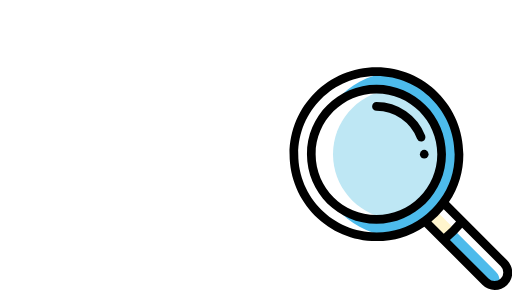
t = 0.00 s
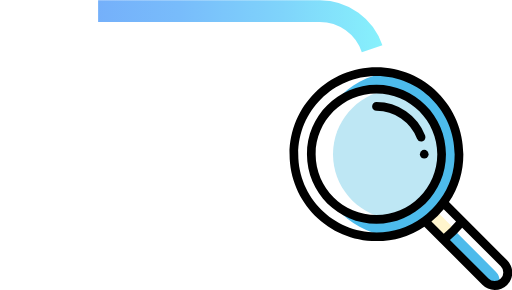
t = 0.71 s
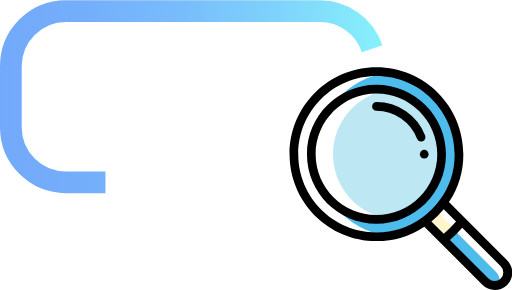
t = 1.42 s
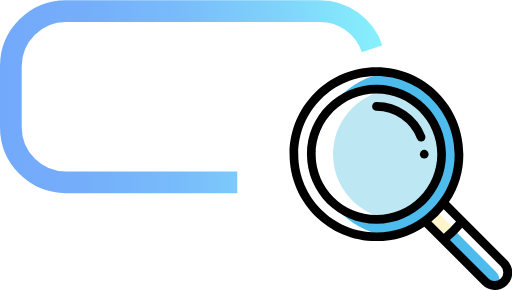
t = 2.13 s
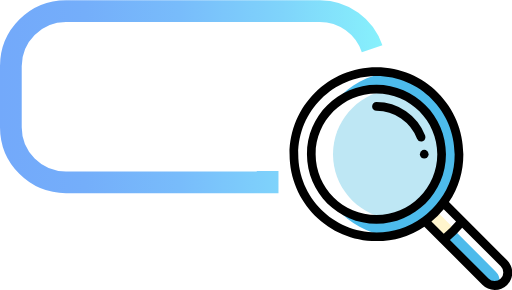
t = 2.83 s
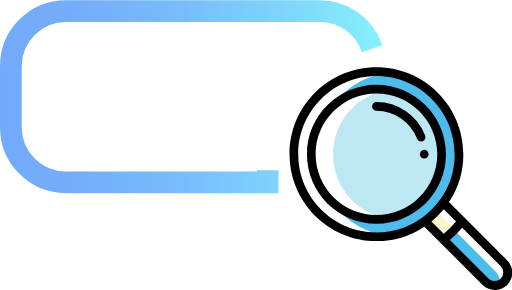
t = 3.00 s

The animated SVG that drew these frames (rendered in a browser with its animation timeline set to each time). Animation: 2 CSS @keyframes rules; one cycle of 3.00 s.

<svg id="Layer_1" data-name="Layer 1" xmlns="http://www.w3.org/2000/svg" xmlns:xlink="http://www.w3.org/1999/xlink" viewBox="0 0 1178.56 666.42" style=""><defs><style>.cls-1,.cls-2{fill:none;}.cls-1{stroke-miterlimit:10;stroke-width:50px;stroke:url(#linear-gradient);}.cls-3{fill:#4dbbeb;}.cls-4{fill:#fff5cd;}.cls-5{fill:#fff;}.cls-6{fill:#bee7f4;}</style><linearGradient id="linear-gradient" x1="907.98" y1="233.2" x2="27.7" y2="233.2" gradientUnits="userSpaceOnUse"><stop offset="0" stop-color="#87f1fc"></stop><stop offset="0.26" stop-color="#7fd4fb"></stop><stop offset="0.53" stop-color="#78bcfb"></stop><stop offset="0.78" stop-color="#74aefa"></stop><stop offset="1" stop-color="#73a9fa"></stop></linearGradient></defs><title>search</title><path class="cls-1 jktPaGMU_0" d="M884.26,122.89A126.82,126.82,0,0,0,764,36.16H179.47A126.77,126.77,0,0,0,52.7,162.93V303.47A126.77,126.77,0,0,0,179.47,430.24H643.72V402.53" transform="translate(-27.7 -11.16)"></path><path class="cls-2 jktPaGMU_1" d="M964.58,237.31L506.14,237.31"></path><path class="cls-3 jktPaGMU_2" d="M1073.13,540q-5.78,5.93-11.94,11.48-5.55,6.15-11.48,11.94l95.34,95.34a29.94,29.94,0,0,0,30.67,7.25,30,30,0,0,0-7.25-30.67Z" transform="translate(-27.7 -11.16)"></path><path class="cls-4 jktPaGMU_3" d="M1048.48,562.22c4.64-3.65,9.12-7.47,13.49-11.43q5.94-6.56,11.43-13.49l-41.2-41.2q-6.06,6.4-12.69,12.23-5.82,6.62-12.23,12.69Z" transform="translate(-27.7 -11.16)"></path><path class="cls-3 jktPaGMU_4" d="M920.26,177.36c-92.51,12.72-164,92.27-164,188.22s71.5,175.51,164,188.22a189,189,0,0,0,85.38-34.4A191.29,191.29,0,0,0,1048.08,477a189,189,0,0,0,36.18-111.41C1084.26,269.63,1012.77,190.08,920.26,177.36Z" transform="translate(-27.7 -11.16)"></path><path class="cls-5 jktPaGMU_5" d="M894.26,215.58c82.71,0,150,67.29,150,150s-67.29,150-150,150-150-67.29-150-150S811.55,215.58,894.26,215.58Z" transform="translate(-27.7 -11.16)"></path><path class="cls-6 jktPaGMU_6" d="M919.26,217.67c-70.85,11.94-125,73.72-125,147.91s54.15,136,125,147.9c70.85-11.93,125-73.71,125-147.9S990.11,229.61,919.26,217.67Z" transform="translate(-27.7 -11.16)"></path><path d="M1194.54,609.3,1061.06,475.82a198.2,198.2,0,0,0,33.2-110.24c0-110.28-89.72-200-200-200s-200,89.72-200,200,89.72,200,200,200a198.27,198.27,0,0,0,110.24-33.2l36.89,36.89,0,0L1138,665.86a40,40,0,1,0,56.56-56.56Zm-173.76-88.93a200.43,200.43,0,0,0,28.27-28.28l28.37,28.37a242,242,0,0,1-28.27,28.28ZM714.26,365.58c0-99.26,80.75-180,180-180s180,80.74,180,180A178.44,178.44,0,0,1,1040,471.11,180.71,180.71,0,0,1,999.8,511.3h0a178.47,178.47,0,0,1-105.54,34.27C795,545.58,714.26,464.83,714.26,365.58ZM1180.4,651.72a20,20,0,0,1-28.28,0l-88.79-88.8a263,263,0,0,0,28.27-28.28l88.8,88.8a20,20,0,0,1,0,28.28Z" transform="translate(-27.7 -11.16)" class="jktPaGMU_7"></path><path d="M1054.26,365.58c0-88.23-71.77-160-160-160s-160,71.77-160,160,71.77,160,160,160S1054.26,453.8,1054.26,365.58Zm-160,140c-77.2,0-140-62.81-140-140s62.8-140,140-140,140,62.8,140,140S971.46,505.58,894.26,505.58Z" transform="translate(-27.7 -11.16)" class="jktPaGMU_8"></path><path d="M1000.58,335.57a10,10,0,0,0,5.75-12.92,120.22,120.22,0,0,0-112.07-77.07,10,10,0,0,0,0,20,100.66,100.66,0,0,1,93.39,64.24,10,10,0,0,0,9.34,6.42A9.84,9.84,0,0,0,1000.58,335.57Z" transform="translate(-27.7 -11.16)" class="jktPaGMU_9"></path><path d="M1004.26,355.58a10,10,0,1,0,10,10A10,10,0,0,0,1004.26,355.58Z" transform="translate(-27.7 -11.16)" class="jktPaGMU_10"></path><style data-made-with="vivus-instant">.jktPaGMU_0{stroke-dasharray:1774 1776;stroke-dashoffset:1775;animation:jktPaGMU_draw 3000ms ease 0ms forwards;}.jktPaGMU_1{stroke-dasharray:459 461;stroke-dashoffset:460;animation:jktPaGMU_draw 3000ms ease 0ms forwards;}.jktPaGMU_2{stroke-dasharray:370 372;stroke-dashoffset:371;animation:jktPaGMU_draw 3000ms ease 0ms forwards;}.jktPaGMU_3{stroke-dasharray:188 190;stroke-dashoffset:189;animation:jktPaGMU_draw 3000ms ease 0ms forwards;}.jktPaGMU_4{stroke-dasharray:1090 1092;stroke-dashoffset:1091;animation:jktPaGMU_draw 3000ms ease 0ms forwards;}.jktPaGMU_5{stroke-dasharray:943 945;stroke-dashoffset:944;animation:jktPaGMU_draw 3000ms ease 0ms forwards;}.jktPaGMU_6{stroke-dasharray:842 844;stroke-dashoffset:843;animation:jktPaGMU_draw 3000ms ease 0ms forwards;}.jktPaGMU_7{stroke-dasharray:3326 3328;stroke-dashoffset:3327;animation:jktPaGMU_draw 3000ms ease 0ms forwards;}.jktPaGMU_8{stroke-dasharray:1885 1887;stroke-dashoffset:1886;animation:jktPaGMU_draw 3000ms ease 0ms forwards;}.jktPaGMU_9{stroke-dasharray:328 330;stroke-dashoffset:329;animation:jktPaGMU_draw 3000ms ease 0ms forwards;}.jktPaGMU_10{stroke-dasharray:63 65;stroke-dashoffset:64;animation:jktPaGMU_draw 3000ms ease 0ms forwards;}@keyframes jktPaGMU_draw{100%{stroke-dashoffset:0;}}@keyframes jktPaGMU_fade{0%{stroke-opacity:1;}94.44444444444444%{stroke-opacity:1;}100%{stroke-opacity:0;}}</style></svg>